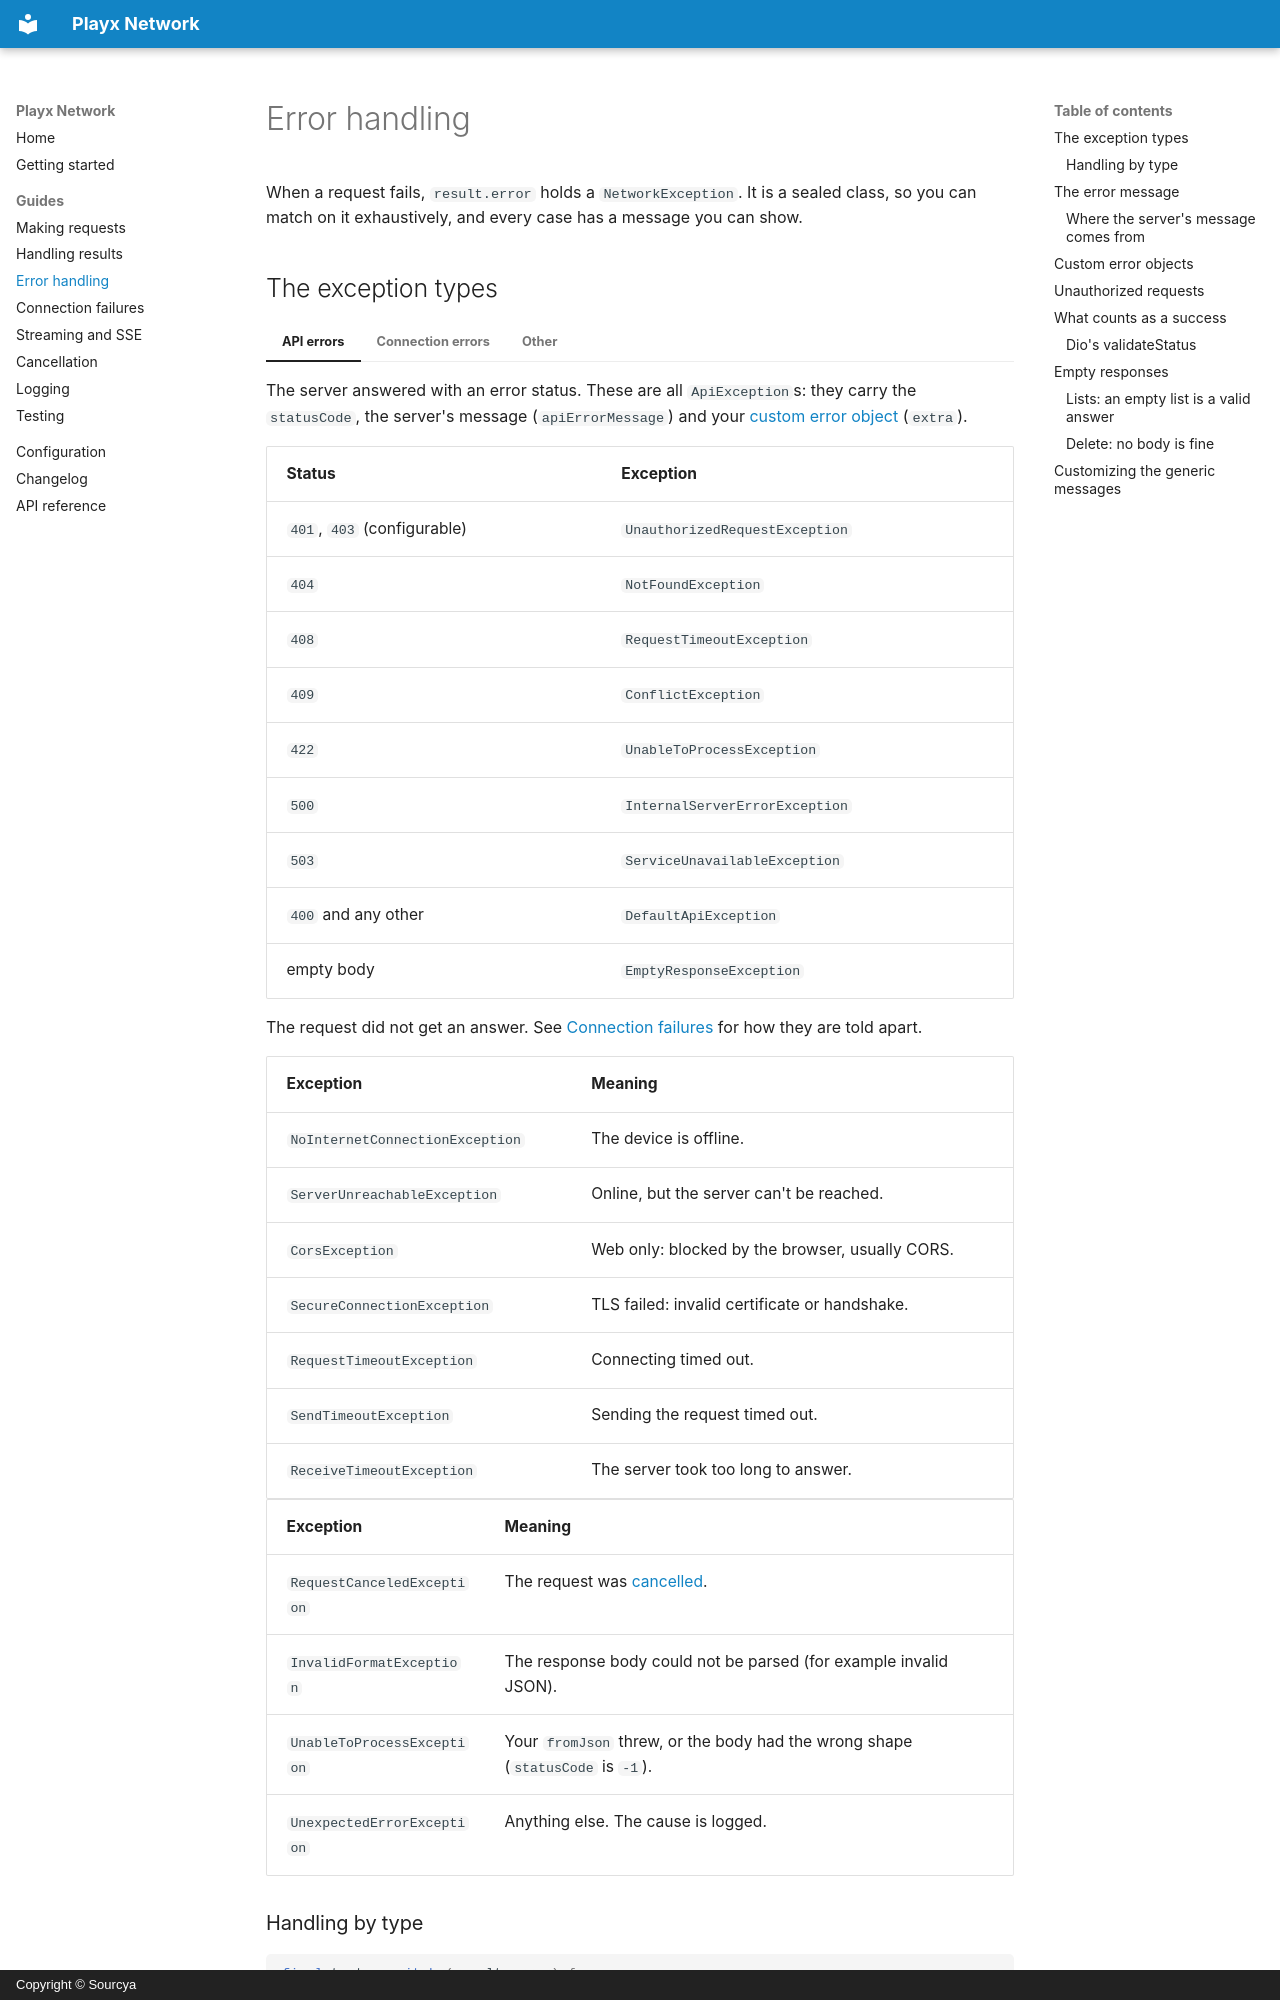

repository: playx-flutter/playx_network · page: guides/errors/index.html · generator: mkdocs · copyright: Copyright © Sourcya

# Error handling

When a request fails, `result.error` holds a `NetworkException`. It is a sealed class, so you can match on it exhaustively, and every case has a message you can show.

## The exception types

=== "API errors"

    The server answered with an error status. These are all `ApiException`s: they carry the `statusCode`, the server's message (`apiErrorMessage`) and your [custom error object](#custom-error-objects) (`extra`).

    | Status | Exception |
    |--------|-----------|
    | `401`, `403` (configurable) | `UnauthorizedRequestException` |
    | `404` | `NotFoundException` |
    | `408` | `RequestTimeoutException` |
    | `409` | `ConflictException` |
    | `422` | `UnableToProcessException` |
    | `500` | `InternalServerErrorException` |
    | `503` | `ServiceUnavailableException` |
    | `400` and any other | `DefaultApiException` |
    | empty body | `EmptyResponseException` |

=== "Connection errors"

    The request did not get an answer. See [Connection failures](connection-failures.md) for how they are told apart.

    | Exception | Meaning |
    |-----------|---------|
    | `NoInternetConnectionException` | The device is offline. |
    | `ServerUnreachableException` | Online, but the server can't be reached. |
    | `CorsException` | Web only: blocked by the browser, usually CORS. |
    | `SecureConnectionException` | TLS failed: invalid certificate or handshake. |
    | `RequestTimeoutException` | Connecting timed out. |
    | `SendTimeoutException` | Sending the request timed out. |
    | `ReceiveTimeoutException` | The server took too long to answer. |

=== "Other"

    | Exception | Meaning |
    |-----------|---------|
    | `RequestCanceledException` | The request was [cancelled](cancellation.md). |
    | `InvalidFormatException` | The response body could not be parsed (for example invalid JSON). |
    | `UnableToProcessException` | Your `fromJson` threw, or the body had the wrong shape (`statusCode` is `-1`). |
    | `UnexpectedErrorException` | Anything else. The cause is logged. |

### Handling by type

```dart
final text = switch (result.error) {
  null => null,
  UnauthorizedRequestException() => 'Please sign in again',
  NotFoundException() => 'We could not find that',
  NoInternetConnectionException() => 'You are offline',
  ServerUnreachableException() => 'The server is not responding',
  ApiException(:final message) => message,
  final error => error.message,
};
```

!!! warning "Keep a catch-all case"
    `NetworkException` is sealed. If you `switch` over it **without** a wildcard or `final error` case, the compiler asks you to handle any exception type added in a new version. Keep a catch-all case.
